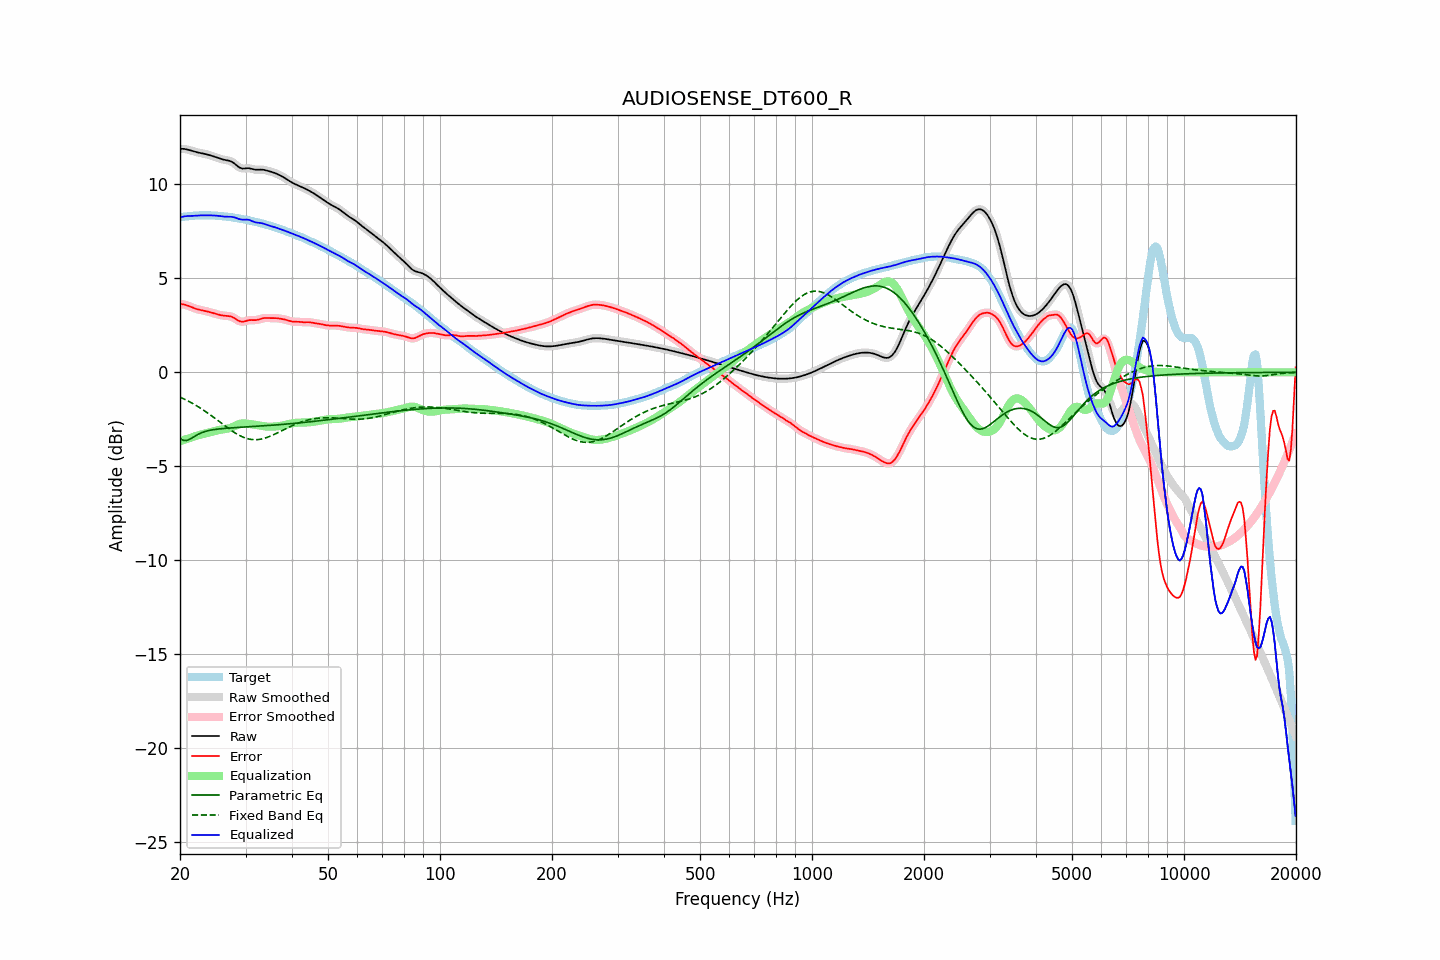

The data file committed next to this chart (first rows):
frequency, raw, error, smoothed, error_smoothed, equalization, parametric_eq, fixed_band_eq, equalized_raw, equalized_smoothed, target
20.00, 11.89, 3.63, 11.89, 3.63, -3.66, -3.52, -1.32, 8.24, 8.24, 8.26
20.20, 11.89, 3.63, 11.89, 3.63, -3.63, -3.57, -1.36, 8.26, 8.26, 8.27
20.40, 11.89, 3.61, 11.89, 3.61, -3.61, -3.62, -1.40, 8.28, 8.28, 8.28
20.61, 11.88, 3.60, 11.88, 3.60, -3.58, -3.62, -1.44, 8.30, 8.30, 8.29
20.81, 11.87, 3.57, 11.87, 3.57, -3.55, -3.63, -1.48, 8.31, 8.31, 8.29
21.02, 11.85, 3.54, 11.85, 3.54, -3.53, -3.60, -1.53, 8.32, 8.32, 8.30
21.23, 11.82, 3.51, 11.82, 3.51, -3.50, -3.56, -1.57, 8.32, 8.32, 8.31
21.44, 11.80, 3.47, 11.80, 3.47, -3.48, -3.51, -1.62, 8.32, 8.32, 8.32
21.66, 11.77, 3.44, 11.77, 3.44, -3.44, -3.46, -1.66, 8.33, 8.33, 8.33
21.87, 11.74, 3.41, 11.75, 3.41, -3.41, -3.41, -1.71, 8.33, 8.33, 8.34
22.09, 11.72, 3.38, 11.72, 3.38, -3.38, -3.36, -1.76, 8.34, 8.34, 8.34
22.31, 11.70, 3.35, 11.70, 3.35, -3.36, -3.31, -1.82, 8.34, 8.34, 8.35
22.54, 11.68, 3.33, 11.68, 3.33, -3.34, -3.27, -1.87, 8.35, 8.35, 8.35
22.76, 11.67, 3.31, 11.67, 3.31, -3.31, -3.23, -1.92, 8.35, 8.35, 8.35
22.99, 11.65, 3.30, 11.65, 3.30, -3.29, -3.20, -1.98, 8.36, 8.36, 8.35
23.22, 11.63, 3.28, 11.63, 3.28, -3.28, -3.17, -2.04, 8.36, 8.36, 8.35
23.45, 11.61, 3.26, 11.61, 3.26, -3.26, -3.14, -2.09, 8.36, 8.36, 8.35
23.69, 11.59, 3.24, 11.59, 3.24, -3.23, -3.12, -2.15, 8.36, 8.36, 8.35
23.92, 11.57, 3.21, 11.57, 3.21, -3.21, -3.10, -2.21, 8.35, 8.35, 8.35
24.16, 11.54, 3.19, 11.54, 3.19, -3.19, -3.08, -2.28, 8.35, 8.35, 8.35
24.40, 11.51, 3.16, 11.51, 3.16, -3.16, -3.06, -2.34, 8.35, 8.35, 8.35
24.65, 11.49, 3.14, 11.49, 3.14, -3.14, -3.05, -2.40, 8.35, 8.35, 8.35
24.89, 11.46, 3.12, 11.46, 3.12, -3.12, -3.04, -2.46, 8.34, 8.34, 8.34
25.14, 11.43, 3.09, 11.42, 3.09, -3.09, -3.03, -2.53, 8.33, 8.33, 8.33
25.39, 11.39, 3.07, 11.39, 3.07, -3.07, -3.02, -2.59, 8.32, 8.32, 8.33
25.65, 11.37, 3.05, 11.37, 3.05, -3.05, -3.01, -2.66, 8.31, 8.31, 8.32
25.91, 11.34, 3.03, 11.34, 3.03, -3.04, -3.00, -2.72, 8.30, 8.30, 8.31
26.16, 11.32, 3.02, 11.32, 3.02, -3.03, -2.99, -2.79, 8.29, 8.29, 8.30
26.43, 11.30, 3.01, 11.30, 3.01, -3.02, -2.98, -2.85, 8.28, 8.28, 8.29
26.69, 11.29, 3.00, 11.29, 3.00, -3.01, -2.98, -2.92, 8.28, 8.28, 8.28
26.96, 11.27, 3.00, 11.27, 3.00, -2.99, -2.97, -2.98, 8.28, 8.28, 8.27
27.23, 11.25, 2.98, 11.25, 2.98, -2.97, -2.96, -3.04, 8.28, 8.28, 8.26
27.50, 11.21, 2.96, 11.21, 2.96, -2.94, -2.96, -3.10, 8.28, 8.27, 8.25
27.77, 11.16, 2.92, 11.16, 2.92, -2.90, -2.95, -3.16, 8.26, 8.26, 8.24
28.05, 11.10, 2.88, 11.10, 2.87, -2.86, -2.94, -3.21, 8.24, 8.24, 8.22
28.33, 11.03, 2.82, 11.03, 2.82, -2.82, -2.94, -3.26, 8.21, 8.21, 8.21
28.62, 10.96, 2.77, 10.96, 2.77, -2.78, -2.93, -3.31, 8.18, 8.18, 8.19
28.90, 10.90, 2.72, 10.90, 2.72, -2.75, -2.93, -3.36, 8.15, 8.15, 8.18
29.19, 10.86, 2.70, 10.86, 2.70, -2.73, -2.92, -3.40, 8.13, 8.13, 8.16
29.48, 10.84, 2.69, 10.85, 2.69, -2.72, -2.92, -3.44, 8.12, 8.13, 8.15
29.78, 10.85, 2.71, 10.84, 2.71, -2.72, -2.91, -3.48, 8.13, 8.13, 8.14
30.08, 10.85, 2.73, 10.85, 2.73, -2.72, -2.91, -3.50, 8.13, 8.13, 8.12
30.38, 10.86, 2.76, 10.86, 2.76, -2.74, -2.90, -3.53, 8.13, 8.12, 8.10
30.68, 10.86, 2.78, 10.86, 2.77, -2.75, -2.90, -3.55, 8.11, 8.11, 8.08
30.99, 10.84, 2.78, 10.84, 2.78, -2.76, -2.89, -3.57, 8.08, 8.08, 8.06
31.30, 10.82, 2.78, 10.82, 2.78, -2.77, -2.89, -3.58, 8.05, 8.05, 8.04
31.61, 10.80, 2.78, 10.80, 2.78, -2.79, -2.88, -3.58, 8.01, 8.01, 8.02
31.93, 10.78, 2.78, 10.78, 2.78, -2.80, -2.88, -3.58, 7.98, 7.99, 8.00
32.24, 10.78, 2.79, 10.78, 2.79, -2.81, -2.87, -3.58, 7.97, 7.97, 7.99
32.57, 10.78, 2.81, 10.78, 2.81, -2.82, -2.86, -3.57, 7.96, 7.96, 7.97
32.89, 10.79, 2.84, 10.78, 2.84, -2.84, -2.86, -3.56, 7.95, 7.95, 7.95
33.22, 10.78, 2.86, 10.78, 2.86, -2.85, -2.85, -3.54, 7.93, 7.93, 7.92
33.55, 10.78, 2.88, 10.78, 2.88, -2.87, -2.85, -3.52, 7.91, 7.91, 7.89
33.89, 10.76, 2.89, 10.76, 2.89, -2.88, -2.84, -3.50, 7.88, 7.88, 7.87
34.23, 10.74, 2.89, 10.74, 2.89, -2.89, -2.84, -3.47, 7.85, 7.85, 7.85
34.57, 10.71, 2.89, 10.71, 2.89, -2.89, -2.83, -3.44, 7.82, 7.82, 7.82
34.92, 10.69, 2.88, 10.69, 2.89, -2.89, -2.82, -3.40, 7.79, 7.80, 7.80
35.27, 10.66, 2.88, 10.66, 2.88, -2.89, -2.82, -3.37, 7.77, 7.77, 7.78
35.62, 10.64, 2.88, 10.64, 2.89, -2.89, -2.81, -3.33, 7.75, 7.75, 7.75
35.97, 10.60, 2.89, 10.60, 2.88, -2.88, -2.80, -3.29, 7.72, 7.72, 7.72
... 635 more rows
